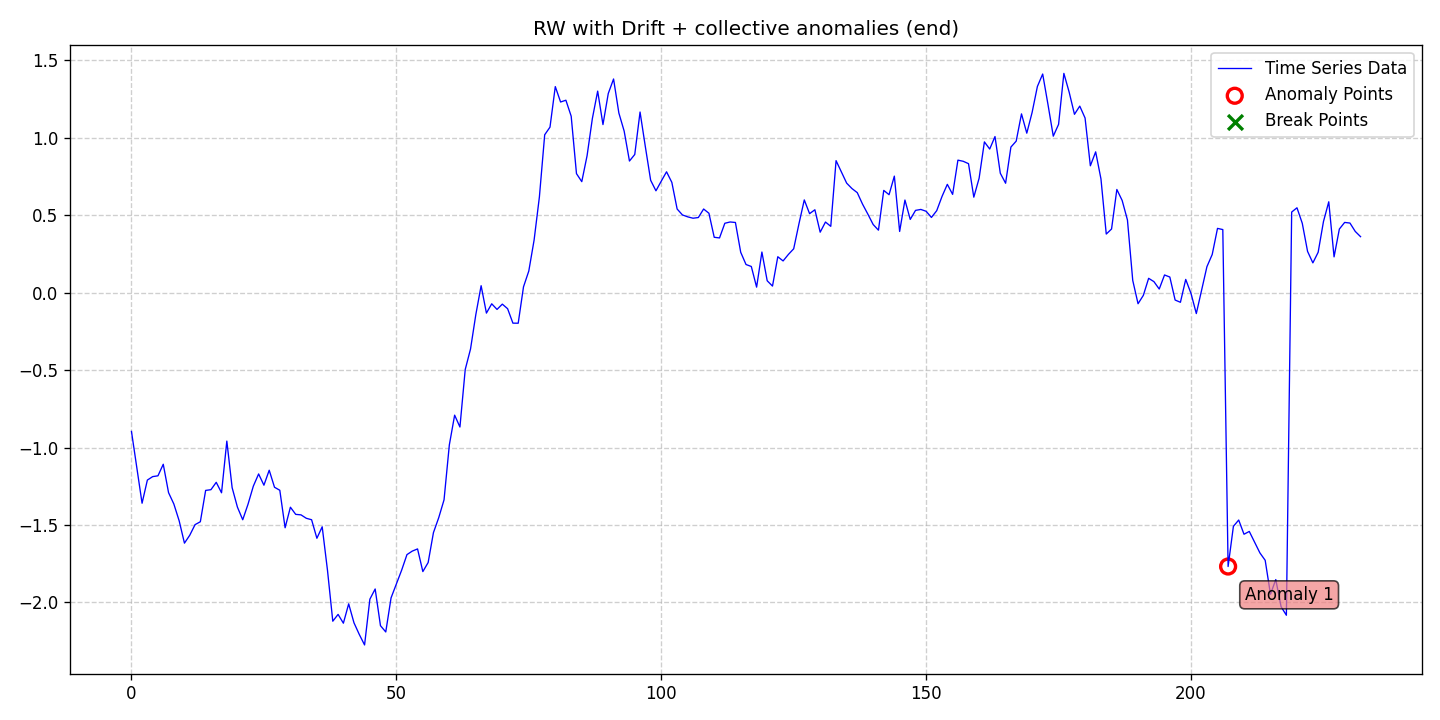

Data behind this chart, as committed beside it:
date, data, stationary, det_lin_up, det_lin_down, det_quad, det_cubic, det_exp, det_damped, stoc_trend, volatility, single_seas, multiple_seas, point_anom_single, point_anom_multi, collect_anom, context_anom, mean_shift, var_shift, trend_shift, point_anom_count, point_anom_location, point_anom_point, collect_anom_count
2020-01-01, -0.8962, 0, 0, 0, 0, 0, 0, 0, 1, 0, 0, 0, 0, 0, 1, 0, 0, 0, 0, 0, none, , 1
2020-01-02, -1.126, 0, 0, 0, 0, 0, 0, 0, 1, 0, 0, 0, 0, 0, 1, 0, 0, 0, 0, 0, none, , 1
2020-01-03, -1.36, 0, 0, 0, 0, 0, 0, 0, 1, 0, 0, 0, 0, 0, 1, 0, 0, 0, 0, 0, none, , 1
2020-01-04, -1.21, 0, 0, 0, 0, 0, 0, 0, 1, 0, 0, 0, 0, 0, 1, 0, 0, 0, 0, 0, none, , 1
2020-01-05, -1.188, 0, 0, 0, 0, 0, 0, 0, 1, 0, 0, 0, 0, 0, 1, 0, 0, 0, 0, 0, none, , 1
2020-01-06, -1.183, 0, 0, 0, 0, 0, 0, 0, 1, 0, 0, 0, 0, 0, 1, 0, 0, 0, 0, 0, none, , 1
2020-01-07, -1.108, 0, 0, 0, 0, 0, 0, 0, 1, 0, 0, 0, 0, 0, 1, 0, 0, 0, 0, 0, none, , 1
2020-01-08, -1.291, 0, 0, 0, 0, 0, 0, 0, 1, 0, 0, 0, 0, 0, 1, 0, 0, 0, 0, 0, none, , 1
2020-01-09, -1.365, 0, 0, 0, 0, 0, 0, 0, 1, 0, 0, 0, 0, 0, 1, 0, 0, 0, 0, 0, none, , 1
2020-01-10, -1.473, 0, 0, 0, 0, 0, 0, 0, 1, 0, 0, 0, 0, 0, 1, 0, 0, 0, 0, 0, none, , 1
2020-01-11, -1.617, 0, 0, 0, 0, 0, 0, 0, 1, 0, 0, 0, 0, 0, 1, 0, 0, 0, 0, 0, none, , 1
2020-01-12, -1.566, 0, 0, 0, 0, 0, 0, 0, 1, 0, 0, 0, 0, 0, 1, 0, 0, 0, 0, 0, none, , 1
2020-01-13, -1.498, 0, 0, 0, 0, 0, 0, 0, 1, 0, 0, 0, 0, 0, 1, 0, 0, 0, 0, 0, none, , 1
2020-01-14, -1.479, 0, 0, 0, 0, 0, 0, 0, 1, 0, 0, 0, 0, 0, 1, 0, 0, 0, 0, 0, none, , 1
2020-01-15, -1.277, 0, 0, 0, 0, 0, 0, 0, 1, 0, 0, 0, 0, 0, 1, 0, 0, 0, 0, 0, none, , 1
2020-01-16, -1.272, 0, 0, 0, 0, 0, 0, 0, 1, 0, 0, 0, 0, 0, 1, 0, 0, 0, 0, 0, none, , 1
2020-01-17, -1.225, 0, 0, 0, 0, 0, 0, 0, 1, 0, 0, 0, 0, 0, 1, 0, 0, 0, 0, 0, none, , 1
2020-01-18, -1.292, 0, 0, 0, 0, 0, 0, 0, 1, 0, 0, 0, 0, 0, 1, 0, 0, 0, 0, 0, none, , 1
2020-01-19, -0.9585, 0, 0, 0, 0, 0, 0, 0, 1, 0, 0, 0, 0, 0, 1, 0, 0, 0, 0, 0, none, , 1
2020-01-20, -1.259, 0, 0, 0, 0, 0, 0, 0, 1, 0, 0, 0, 0, 0, 1, 0, 0, 0, 0, 0, none, , 1
2020-01-21, -1.385, 0, 0, 0, 0, 0, 0, 0, 1, 0, 0, 0, 0, 0, 1, 0, 0, 0, 0, 0, none, , 1
2020-01-22, -1.466, 0, 0, 0, 0, 0, 0, 0, 1, 0, 0, 0, 0, 0, 1, 0, 0, 0, 0, 0, none, , 1
2020-01-23, -1.366, 0, 0, 0, 0, 0, 0, 0, 1, 0, 0, 0, 0, 0, 1, 0, 0, 0, 0, 0, none, , 1
2020-01-24, -1.25, 0, 0, 0, 0, 0, 0, 0, 1, 0, 0, 0, 0, 0, 1, 0, 0, 0, 0, 0, none, , 1
2020-01-25, -1.171, 0, 0, 0, 0, 0, 0, 0, 1, 0, 0, 0, 0, 0, 1, 0, 0, 0, 0, 0, none, , 1
2020-01-26, -1.243, 0, 0, 0, 0, 0, 0, 0, 1, 0, 0, 0, 0, 0, 1, 0, 0, 0, 0, 0, none, , 1
2020-01-27, -1.147, 0, 0, 0, 0, 0, 0, 0, 1, 0, 0, 0, 0, 0, 1, 0, 0, 0, 0, 0, none, , 1
2020-01-28, -1.256, 0, 0, 0, 0, 0, 0, 0, 1, 0, 0, 0, 0, 0, 1, 0, 0, 0, 0, 0, none, , 1
2020-01-29, -1.276, 0, 0, 0, 0, 0, 0, 0, 1, 0, 0, 0, 0, 0, 1, 0, 0, 0, 0, 0, none, , 1
2020-01-30, -1.518, 0, 0, 0, 0, 0, 0, 0, 1, 0, 0, 0, 0, 0, 1, 0, 0, 0, 0, 0, none, , 1
2020-01-31, -1.385, 0, 0, 0, 0, 0, 0, 0, 1, 0, 0, 0, 0, 0, 1, 0, 0, 0, 0, 0, none, , 1
2020-02-01, -1.431, 0, 0, 0, 0, 0, 0, 0, 1, 0, 0, 0, 0, 0, 1, 0, 0, 0, 0, 0, none, , 1
2020-02-02, -1.435, 0, 0, 0, 0, 0, 0, 0, 1, 0, 0, 0, 0, 0, 1, 0, 0, 0, 0, 0, none, , 1
2020-02-03, -1.457, 0, 0, 0, 0, 0, 0, 0, 1, 0, 0, 0, 0, 0, 1, 0, 0, 0, 0, 0, none, , 1
2020-02-04, -1.466, 0, 0, 0, 0, 0, 0, 0, 1, 0, 0, 0, 0, 0, 1, 0, 0, 0, 0, 0, none, , 1
2020-02-05, -1.586, 0, 0, 0, 0, 0, 0, 0, 1, 0, 0, 0, 0, 0, 1, 0, 0, 0, 0, 0, none, , 1
2020-02-06, -1.512, 0, 0, 0, 0, 0, 0, 0, 1, 0, 0, 0, 0, 0, 1, 0, 0, 0, 0, 0, none, , 1
2020-02-07, -1.793, 0, 0, 0, 0, 0, 0, 0, 1, 0, 0, 0, 0, 0, 1, 0, 0, 0, 0, 0, none, , 1
2020-02-08, -2.121, 0, 0, 0, 0, 0, 0, 0, 1, 0, 0, 0, 0, 0, 1, 0, 0, 0, 0, 0, none, , 1
2020-02-09, -2.077, 0, 0, 0, 0, 0, 0, 0, 1, 0, 0, 0, 0, 0, 1, 0, 0, 0, 0, 0, none, , 1
2020-02-10, -2.134, 0, 0, 0, 0, 0, 0, 0, 1, 0, 0, 0, 0, 0, 1, 0, 0, 0, 0, 0, none, , 1
2020-02-11, -2.009, 0, 0, 0, 0, 0, 0, 0, 1, 0, 0, 0, 0, 0, 1, 0, 0, 0, 0, 0, none, , 1
2020-02-12, -2.131, 0, 0, 0, 0, 0, 0, 0, 1, 0, 0, 0, 0, 0, 1, 0, 0, 0, 0, 0, none, , 1
2020-02-13, -2.206, 0, 0, 0, 0, 0, 0, 0, 1, 0, 0, 0, 0, 0, 1, 0, 0, 0, 0, 0, none, , 1
2020-02-14, -2.274, 0, 0, 0, 0, 0, 0, 0, 1, 0, 0, 0, 0, 0, 1, 0, 0, 0, 0, 0, none, , 1
2020-02-15, -1.979, 0, 0, 0, 0, 0, 0, 0, 1, 0, 0, 0, 0, 0, 1, 0, 0, 0, 0, 0, none, , 1
2020-02-16, -1.913, 0, 0, 0, 0, 0, 0, 0, 1, 0, 0, 0, 0, 0, 1, 0, 0, 0, 0, 0, none, , 1
2020-02-17, -2.15, 0, 0, 0, 0, 0, 0, 0, 1, 0, 0, 0, 0, 0, 1, 0, 0, 0, 0, 0, none, , 1
2020-02-18, -2.191, 0, 0, 0, 0, 0, 0, 0, 1, 0, 0, 0, 0, 0, 1, 0, 0, 0, 0, 0, none, , 1
2020-02-19, -1.97, 0, 0, 0, 0, 0, 0, 0, 1, 0, 0, 0, 0, 0, 1, 0, 0, 0, 0, 0, none, , 1
2020-02-20, -1.881, 0, 0, 0, 0, 0, 0, 0, 1, 0, 0, 0, 0, 0, 1, 0, 0, 0, 0, 0, none, , 1
2020-02-21, -1.791, 0, 0, 0, 0, 0, 0, 0, 1, 0, 0, 0, 0, 0, 1, 0, 0, 0, 0, 0, none, , 1
2020-02-22, -1.691, 0, 0, 0, 0, 0, 0, 0, 1, 0, 0, 0, 0, 0, 1, 0, 0, 0, 0, 0, none, , 1
2020-02-23, -1.669, 0, 0, 0, 0, 0, 0, 0, 1, 0, 0, 0, 0, 0, 1, 0, 0, 0, 0, 0, none, , 1
2020-02-24, -1.655, 0, 0, 0, 0, 0, 0, 0, 1, 0, 0, 0, 0, 0, 1, 0, 0, 0, 0, 0, none, , 1
2020-02-25, -1.801, 0, 0, 0, 0, 0, 0, 0, 1, 0, 0, 0, 0, 0, 1, 0, 0, 0, 0, 0, none, , 1
2020-02-26, -1.743, 0, 0, 0, 0, 0, 0, 0, 1, 0, 0, 0, 0, 0, 1, 0, 0, 0, 0, 0, none, , 1
2020-02-27, -1.549, 0, 0, 0, 0, 0, 0, 0, 1, 0, 0, 0, 0, 0, 1, 0, 0, 0, 0, 0, none, , 1
2020-02-28, -1.453, 0, 0, 0, 0, 0, 0, 0, 1, 0, 0, 0, 0, 0, 1, 0, 0, 0, 0, 0, none, , 1
2020-02-29, -1.338, 0, 0, 0, 0, 0, 0, 0, 1, 0, 0, 0, 0, 0, 1, 0, 0, 0, 0, 0, none, , 1
... 173 more rows
